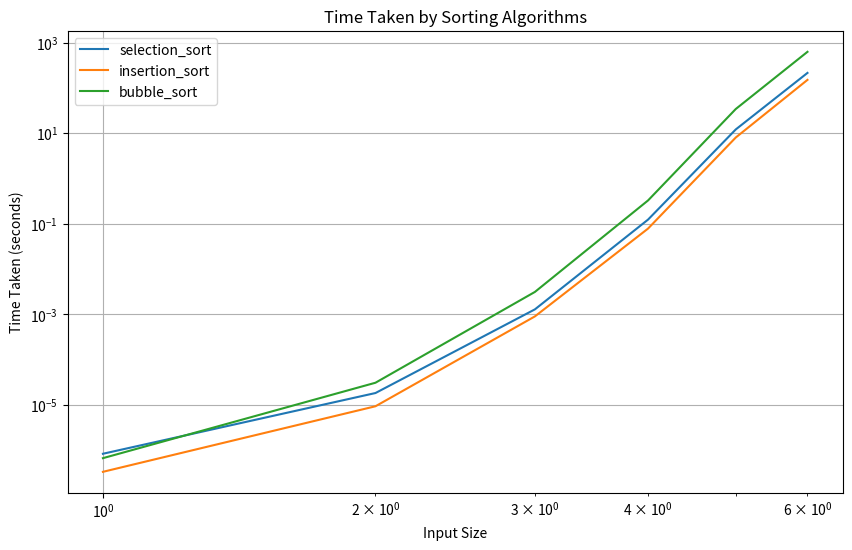
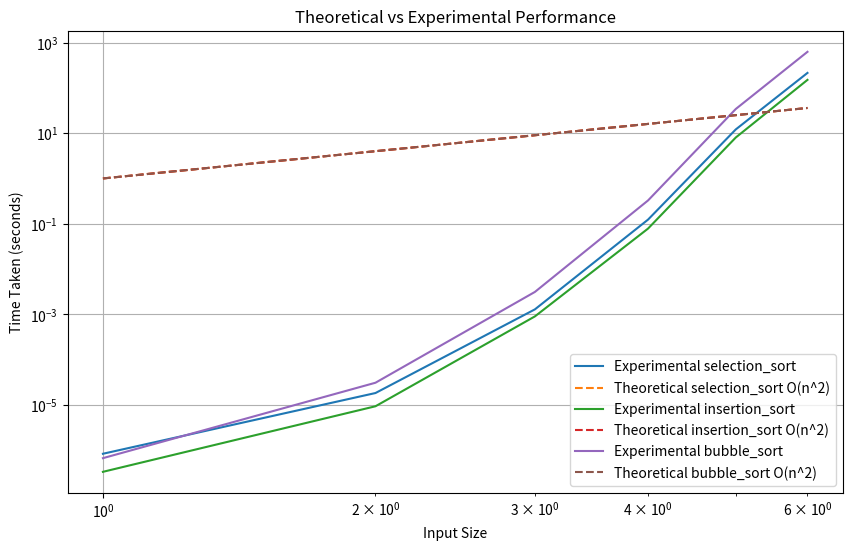

Reproduce these figures in Python, in order.
import numpy as np
import pandas as pd
import matplotlib.pyplot as plt

# Manually create the DataFrame from the provided data
data = {
    'input_size': [1, 2, 3, 4, 5, 6],
    'selection_sort': [8.34e-07, 1.8292e-05, 0.00128688, 0.123397, 12.0948, 213.977],
    'insertion_sort': [3.33e-07, 9.334e-06, 0.000900167, 0.0781644, 8.02238, 150.188],
    'bubble_sort': [6.67e-07, 3.0875e-05, 0.00312329, 0.326796, 34.1841, 625.198]
}

df = pd.DataFrame(data)

def plot_time_taken(df):
    plt.figure(figsize=(10, 6))
    for column in df.columns[1:]:
        plt.plot(df['input_size'], df[column], label=column)
    plt.xlabel('Input Size')
    plt.ylabel('Time Taken (seconds)')
    plt.title('Time Taken by Sorting Algorithms')
    plt.legend()
    plt.yscale('log')
    plt.xscale('log')
    plt.grid(True)
    plt.show()

def theoretical_time_complexity(input_size, complexity):
    if complexity == 'O(n^2)':
        return input_size ** 2
    elif complexity == 'O(n log n)':
        return input_size * np.log2(input_size)
    else:
        raise ValueError("Unsupported complexity")

def plot_theoretical_vs_experimental(df):
    plt.figure(figsize=(10, 6))
    for column in df.columns[1:]:
        plt.plot(df['input_size'], df[column], label=f'Experimental {column}')
        theoretical = theoretical_time_complexity(df['input_size'], 'O(n^2)')
        plt.plot(df['input_size'], theoretical, '--', label=f'Theoretical {column} O(n^2)')
    plt.xlabel('Input Size')
    plt.ylabel('Time Taken (seconds)')
    plt.title('Theoretical vs Experimental Performance')
    plt.legend()
    plt.yscale('log')
    plt.xscale('log')
    plt.grid(True)
    plt.show()

def calculate_max_input_size(time_limit, complexity):
    if complexity == 'O(n^2)':
        return int(np.sqrt(time_limit))
    elif complexity == 'O(n log n)':
        # Solve n log n = time_limit
        from scipy.optimize import fsolve
        func = lambda n: n * np.log2(n) - time_limit
        return int(fsolve(func, 1e6)[0])
    else:
        raise ValueError("Unsupported complexity")

def main():
    plot_time_taken(df)
    
    # Plot theoretical vs experimental performance
    plot_theoretical_vs_experimental(df)
    
    # Calculate maximum input size for 5-minute execution time limit
    time_limit = 5 * 60  # 5 minutes in seconds
    algorithms = ['selection_sort', 'insertion_sort', 'bubble_sort']
    for algo in algorithms:
        max_input_size = calculate_max_input_size(time_limit, 'O(n^2)')
        print(f'Theoretical maximum input size for {algo} within 5 minutes: {max_input_size}')

if __name__ == '__main__':
    main()